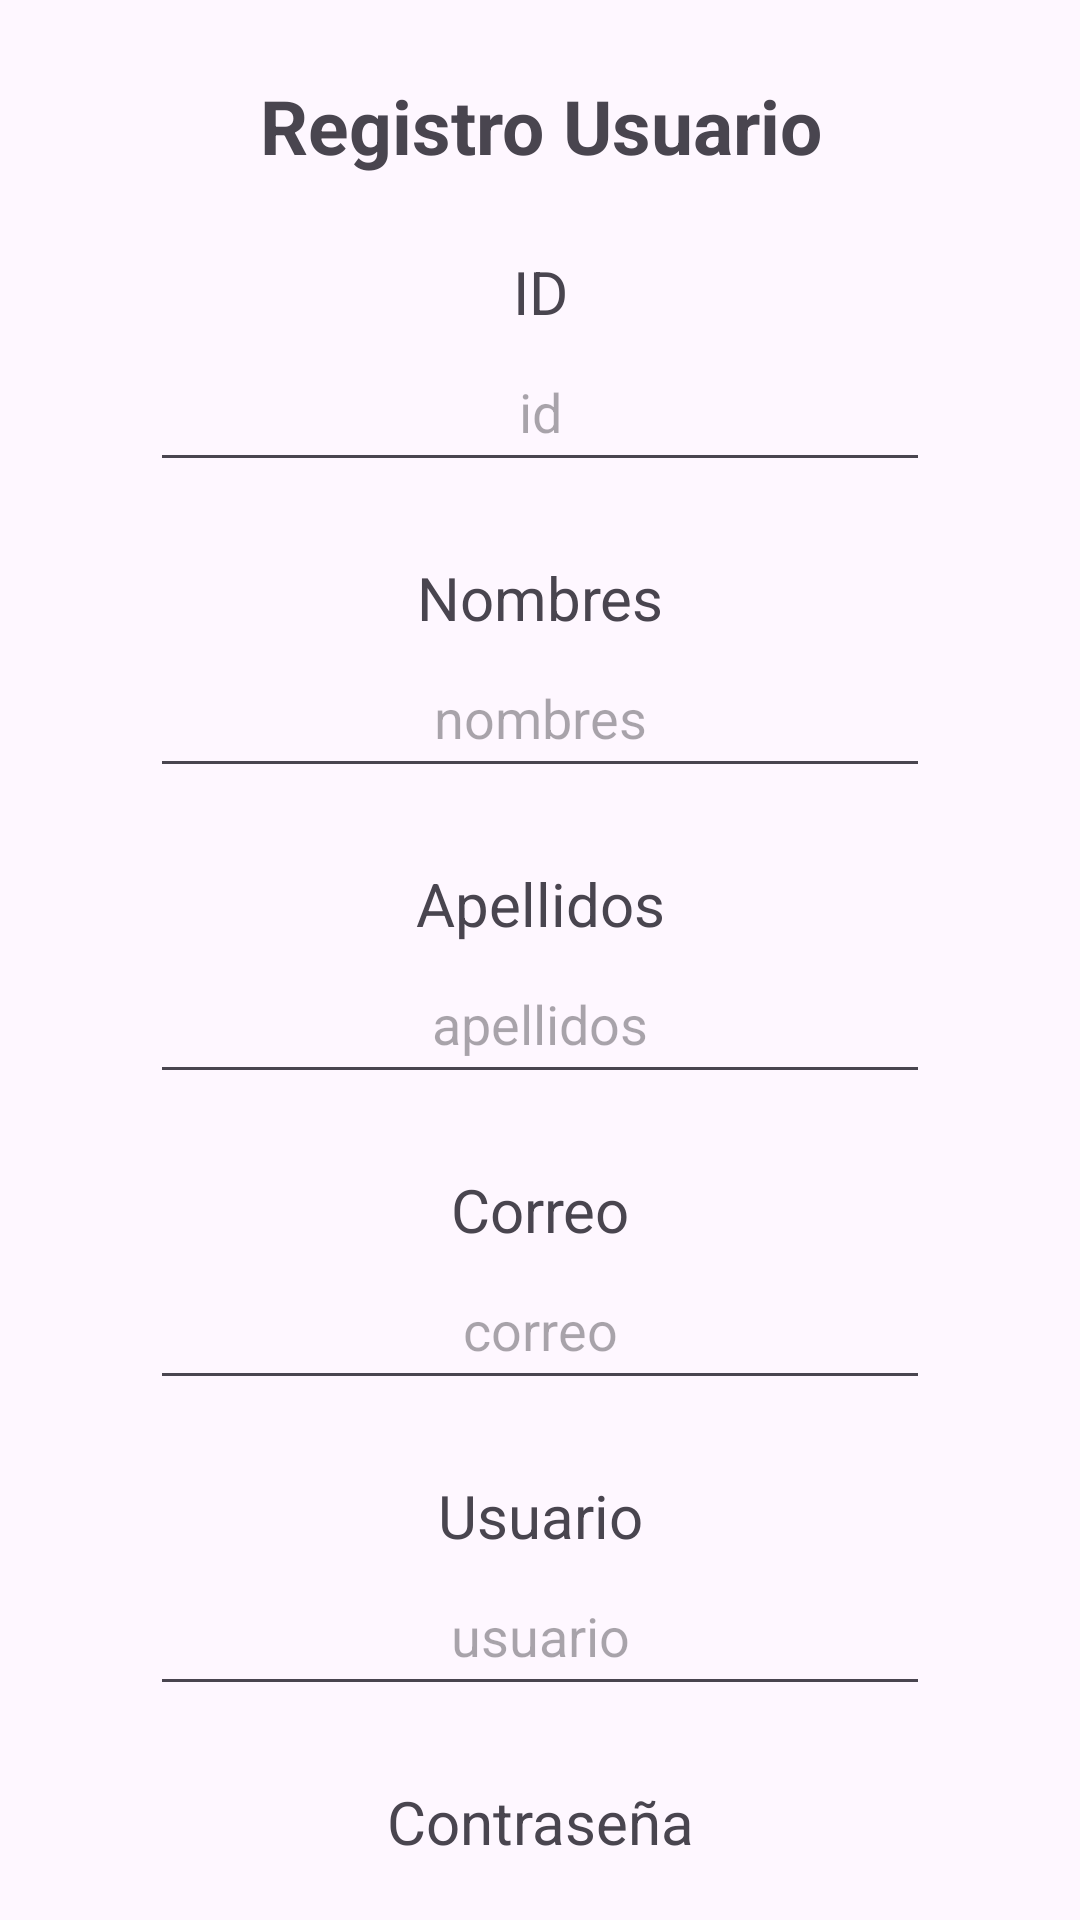

Android layout source for this screen:
<!-- AndroidManifest.xml: application theme Theme.App_firebase -->
<!-- res/layout/activity_usuario.xml -->
<?xml version="1.0" encoding="utf-8"?>
<LinearLayout xmlns:android="http://schemas.android.com/apk/res/android"
    xmlns:app="http://schemas.android.com/apk/res-auto"
    xmlns:tools="http://schemas.android.com/tools"
    android:layout_width="match_parent"
    android:layout_height="match_parent"
    android:orientation="vertical"
    tools:context=".usuario">

    <TextView
        android:layout_marginTop="25dp"
        android:layout_width="match_parent"
        android:layout_height="wrap_content"
        android:text="Registro Usuario"
        android:textStyle="bold"
        android:textAlignment="center"
        android:textSize="25dp"/>
    <TextView
        android:layout_marginTop="25dp"
        android:layout_width="match_parent"
        android:layout_height="wrap_content"
        android:text="ID"
        android:textAlignment="center"
        android:textSize="20dp"/>

    <EditText
        android:id="@+id/txtuserid"
        android:layout_width="match_parent"
        android:layout_height="50dp"
        android:inputType="number"
        android:hint="id"
        android:textAlignment="center"
        android:layout_marginStart="50dp"
        android:layout_marginEnd="50dp"/>

    <TextView
        android:layout_marginTop="25dp"
        android:layout_width="match_parent"
        android:layout_height="wrap_content"
        android:text="Nombres"
        android:textAlignment="center"
        android:textSize="20dp"/>

    <EditText
        android:id="@+id/txtusernombres"
        android:layout_width="match_parent"
        android:layout_height="50dp"
        android:hint="nombres"
        android:textAlignment="center"
        android:layout_marginStart="50dp"
        android:layout_marginEnd="50dp"/>
    <TextView
        android:layout_marginTop="25dp"
        android:layout_width="match_parent"
        android:layout_height="wrap_content"
        android:text="Apellidos"
        android:textAlignment="center"
        android:textSize="20dp"/>

    <EditText
        android:id="@+id/txtuserapellidos"
        android:layout_width="match_parent"
        android:layout_height="50dp"
        android:hint="apellidos"
        android:textAlignment="center"
        android:layout_marginStart="50dp"
        android:layout_marginEnd="50dp"/>
    <TextView
        android:layout_marginTop="25dp"
        android:layout_width="match_parent"
        android:layout_height="wrap_content"
        android:text="Correo"
        android:textAlignment="center"
        android:textSize="20dp"/>

    <EditText
        android:id="@+id/txtusercorreo"
        android:layout_width="match_parent"
        android:layout_height="50dp"
        android:hint="correo"
        android:inputType="textEmailAddress"
        android:textAlignment="center"
        android:layout_marginStart="50dp"
        android:layout_marginEnd="50dp"/>
    <TextView
        android:layout_marginTop="25dp"
        android:layout_width="match_parent"
        android:layout_height="wrap_content"
        android:text="Usuario"
        android:textAlignment="center"
        android:textSize="20dp"/>

    <EditText
        android:id="@+id/txtuserusuario"
        android:layout_width="match_parent"
        android:layout_height="50dp"
        android:hint="usuario"
        android:inputType="textEmailAddress"
        android:textAlignment="center"
        android:layout_marginStart="50dp"
        android:layout_marginEnd="50dp"/>
    <TextView
        android:layout_marginTop="25dp"
        android:layout_width="match_parent"
        android:layout_height="wrap_content"
        android:text="Contraseña"
        android:textAlignment="center"
        android:textSize="20dp"/>

    <EditText
        android:id="@+id/txtusercontraseña"
        android:layout_width="match_parent"
        android:layout_height="50dp"
        android:hint="contraseña"
        android:inputType="textPassword"
        android:textAlignment="center"
        android:layout_marginStart="50dp"
        android:layout_marginEnd="50dp"/>
    <Button
        android:id="@+id/registrarUsuario"
        android:layout_marginTop="20dp"
        android:layout_width="match_parent"
        android:layout_height="50dp"
        android:textColorHint="#fff"
        android:textSize="20dp"
        android:hint="Registrar"
        android:layout_marginEnd="50dp"
        android:layout_marginStart="50dp"/>

</LinearLayout>
<!-- resources referenced by this layout -->
<resources>
  <style name="Theme.App_firebase" parent="Base.Theme.App_firebase" />
  <style name="Base.Theme.App_firebase" parent="Theme.Material3.DayNight.NoActionBar">
          
          
      </style>
</resources>
